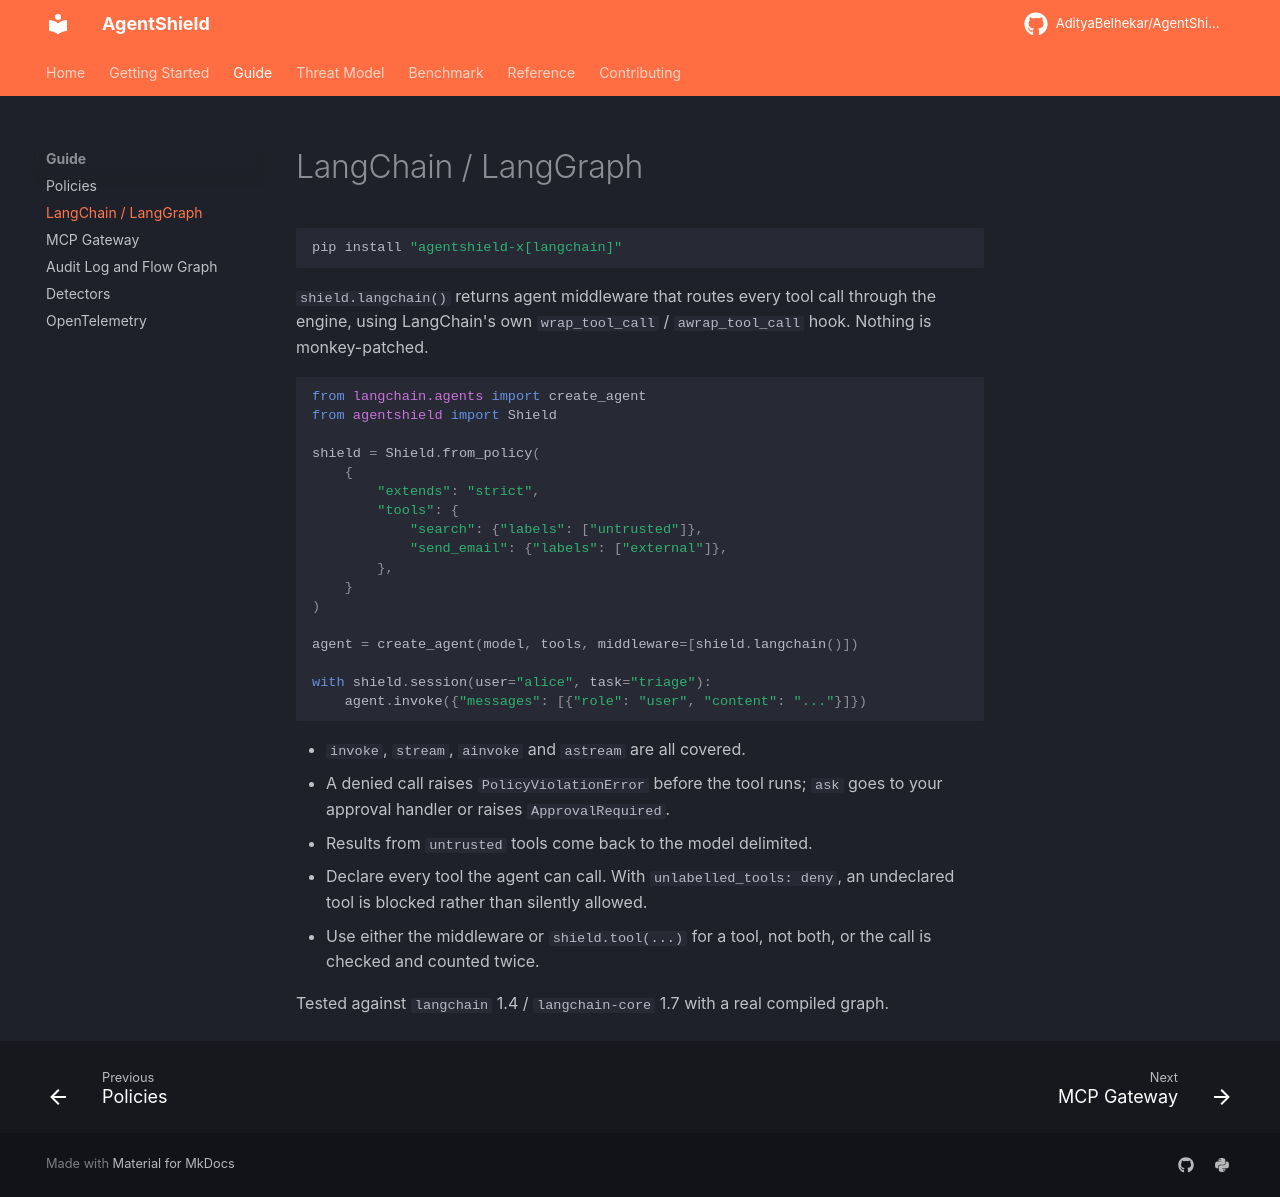

repository: AdityaBelhekar/AgentShield · page: guide/langchain/index.html · generator: mkdocs

# LangChain / LangGraph

```bash
pip install "agentshield-x[langchain]"
```

`shield.langchain()` returns agent middleware that routes every tool call through the
engine, using LangChain's own `wrap_tool_call` / `awrap_tool_call` hook. Nothing is
monkey-patched.

```python
from langchain.agents import create_agent
from agentshield import Shield

shield = Shield.from_policy(
    {
        "extends": "strict",
        "tools": {
            "search": {"labels": ["untrusted"]},
            "send_email": {"labels": ["external"]},
        },
    }
)

agent = create_agent(model, tools, middleware=[shield.langchain()])

with shield.session(user="alice", task="triage"):
    agent.invoke({"messages": [{"role": "user", "content": "..."}]})
```

- `invoke`, `stream`, `ainvoke` and `astream` are all covered.
- A denied call raises `PolicyViolationError` before the tool runs; `ask` goes to your
  approval handler or raises `ApprovalRequired`.
- Results from `untrusted` tools come back to the model delimited.
- Declare every tool the agent can call. With `unlabelled_tools: deny`, an undeclared tool is
  blocked rather than silently allowed.
- Use either the middleware or `shield.tool(...)` for a tool, not both, or the call is
  checked and counted twice.

Tested against `langchain` 1.4 / `langchain-core` 1.7 with a real compiled graph.
